Run: headless pygame with SDL's dummy video driver; simulated clock (each Clock.tick advances the game by its frame time, no real sleeping); random seed 0; keys injected as events and as key.get_pressed() state; no mouse input.
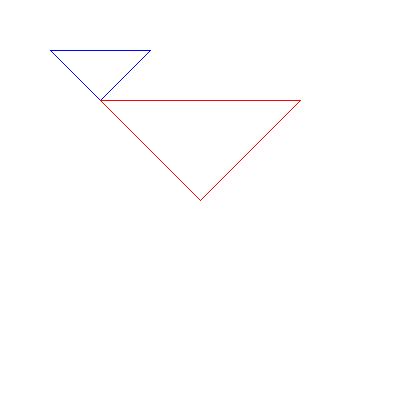
Frame 1 of 4 · flips 1–60 · no input
Frame 2 of 4 · flips 61–180 · tapped SPACE, RETURN · held RIGHT (→), D · screen unchanged from frame 1, image omitted
Frame 3 of 4 · flips 181–300 · held DOWN (↓), S · screen unchanged from frame 2, image omitted
Frame 4 of 4 · flips 301–420 · held LEFT (←), A, UP (↑), W · screen unchanged from frame 3, image omitted

The pygame program that drew these frames:

import pygame
import sys

# Function to scale a point (x, y) about the origin (0, 0)
def scale_point(x, y, scaleX, scaleY):
    return x * scaleX, y * scaleY

# Function to scale a triangle [(x1, y1), (x2, y2), (x3, y3)] about the origin
def scale_triangle(vertices, scaleX, scaleY):
    return [scale_point(vertex[0], vertex[1], scaleX, scaleY) for vertex in vertices]

# Triangle vertices
triangle_vertices = [(50, 50), (100, 100), (150, 50)]

# Scaling factors
scale_x = 2
scale_y = 2

# Scale the triangle about the origin
scaled_triangle = scale_triangle(triangle_vertices, scale_x, scale_y)

# Initialize Pygame
pygame.init()

# Set the screen size
screen = pygame.display.set_mode((400, 400))

# Main game loop
while True:
    for event in pygame.event.get():
        if event.type == pygame.QUIT:
            pygame.quit()
            sys.exit()

    screen.fill((255, 255, 255))

    pygame.draw.polygon(screen, (0, 0, 255), triangle_vertices, 1)
    
    pygame.draw.polygon(screen, (255, 0, 0), scaled_triangle, 1)

    pygame.display.flip()
